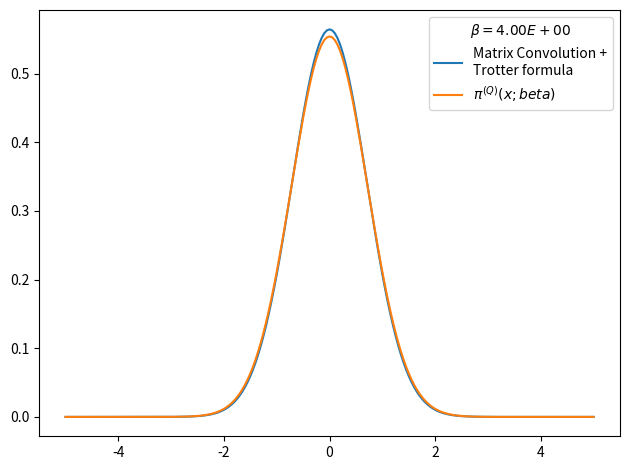

Generate this figure with matplotlib:
# -*- coding: utf-8 -*-
from __future__ import division
import numpy as np
import matplotlib.pyplot as plt
from time import time

def rho_free(x,xp,beta):
    """
    Uso: devuelve elemento de matriz dsnsidad para el caso de una partícula libre en un toro infinito.
    """
    return (2.*np.pi*beta)**(-0.5) * np.exp(-(x-xp)**2 / (2 * beta) )

def harmonic_potential(x):
    return 0.5*x**2

def anharmonic_potential(x):
    return 0.5*x**2 - x**3 + x**4

def QHO_canonical_ensemble(x,beta):
    """
    Uso:    calcula probabilidad teórica cuántica de encontrar al osciladoe armónico 
            (presente en un baño térmico) en la posición x.
    
    Recibe:
        x: float            -> posición
        beta: float         -> inverso de temperatura en unidades reducidas beta = 1/T.
    
    Devuelve:
        probabilidad teórica cuántica en posición dada para temperatura T dada. 
    """
    return (np.tanh(beta/2.)/np.pi)**0.5 * np.exp(- x**2 * np.tanh(beta/2.))

def rho_trotter(grid, beta, potential=harmonic_potential):
    """
    Uso:    devuelve matriz densidad en aproximación de Trotter para altas temperaturas y un potencial dado

    Recibe:
        grid: list      -> lista de dimensión N
        beta: float     -> inverso de temperatura en unidades reducidas
        potential: func -> potencial de interacción

    Devuelve:
        matrix          -> matriz densidad de dimension NxN
    """
    return np.array([ [ rho_free(x , xp,beta) * np.exp(-0.5*beta*(potential(x)+potential(xp))) for x in grid] for xp in grid])

x_max = 5.
nx = 201
dx = 2. * x_max / (nx - 1)
grid_x = np.array([i*dx for i in range(-int((nx-1)/2), int(nx/2 + 1))])
N_beta = 10
beta_fin = 4
beta_ini = beta_fin/N_beta
rho = rho_trotter(grid_x,beta_ini/N_beta)
for i in range(N_beta):
    rho = np.dot(rho,rho)
    rho *= dx
    beta_ini *= 2.
    print('%d) beta: %.2E -> %.2E'%(i, beta_ini/2,beta_ini))

rho_normalized = rho/(np.trace(rho)*dx)

weights = np.diag(rho_normalized)

plt.figure()
plt.plot(grid_x, weights, label = 'Matrix Convolution +\nTrotter formula')
plt.plot(grid_x, QHO_canonical_ensemble(grid_x,beta_fin), label=u'$\pi^{(Q)}(x;beta)$' )
plt.legend(title=u'$\\beta=%.2E$'%beta_fin)
plt.tight_layout()
plt.show()
plt.close()
